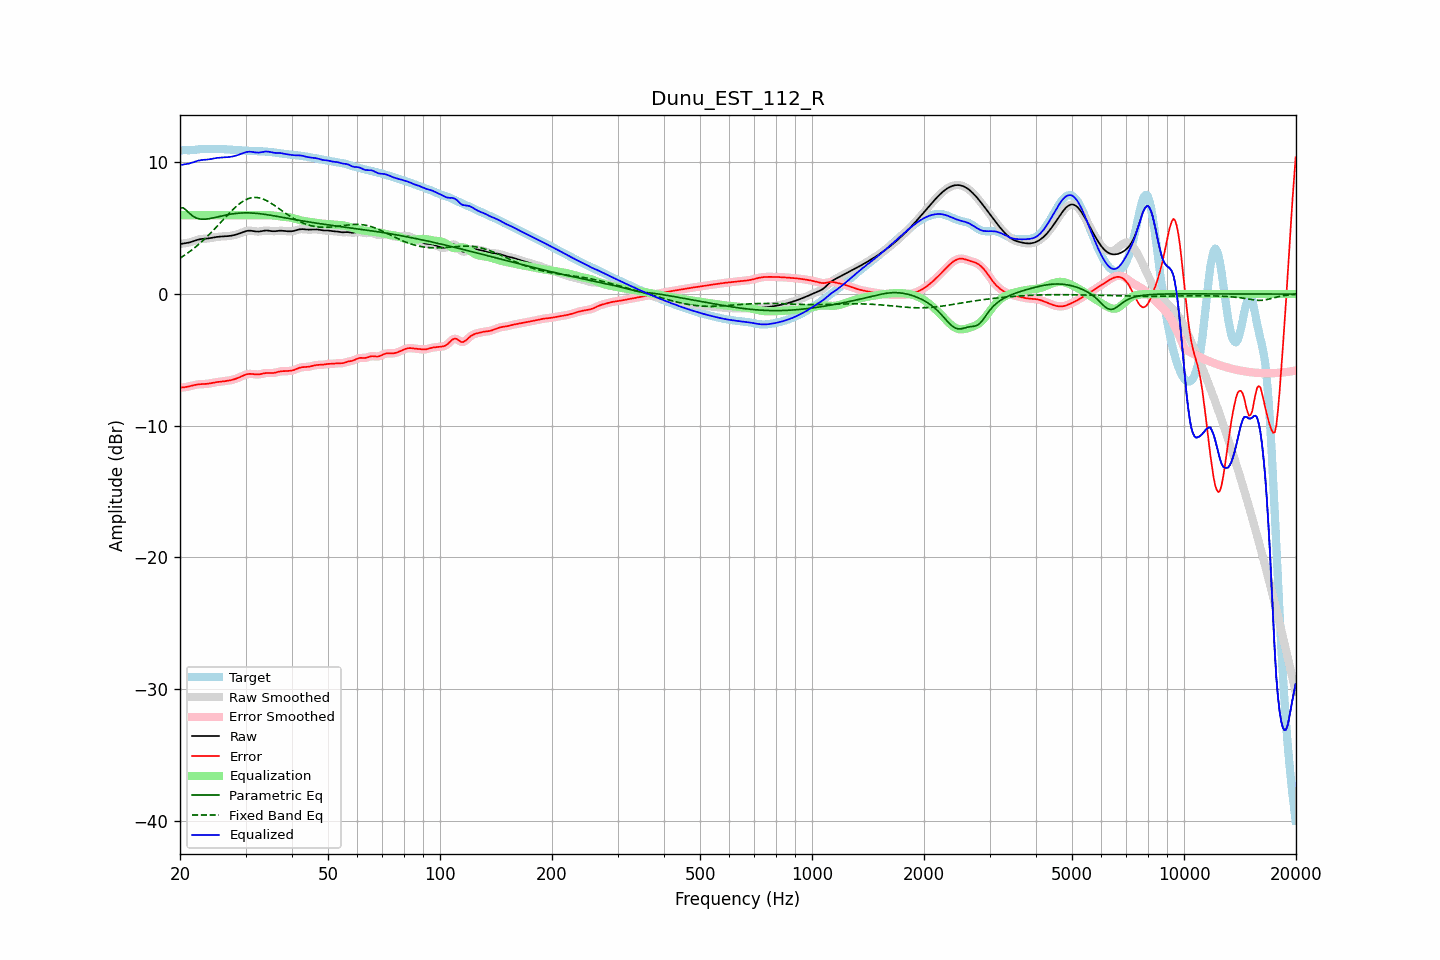

Data behind this chart, as committed beside it:
frequency, raw, error, smoothed, error_smoothed, equalization, parametric_eq, fixed_band_eq, equalized_raw, equalized_smoothed, target
20.00, 3.80, -7.11, 3.81, -7.11, 6.00, 6.55, 2.73, 9.80, 9.81, 10.91
20.20, 3.83, -7.10, 3.82, -7.10, 6.00, 6.55, 2.81, 9.83, 9.82, 10.92
20.40, 3.84, -7.09, 3.84, -7.09, 6.00, 6.55, 2.88, 9.84, 9.84, 10.93
20.61, 3.86, -7.07, 3.86, -7.07, 6.00, 6.46, 2.97, 9.86, 9.86, 10.94
20.81, 3.88, -7.05, 3.88, -7.05, 6.00, 6.36, 3.05, 9.88, 9.88, 10.93
21.02, 3.90, -7.03, 3.90, -7.03, 6.00, 6.24, 3.14, 9.90, 9.90, 10.93
21.23, 3.93, -7.00, 3.93, -7.00, 6.00, 6.12, 3.23, 9.93, 9.93, 10.93
21.44, 3.96, -6.97, 3.96, -6.97, 6.00, 6.02, 3.32, 9.96, 9.96, 10.93
21.66, 4.01, -6.94, 4.00, -6.94, 6.00, 5.92, 3.41, 10.01, 10.00, 10.94
21.87, 4.05, -6.91, 4.05, -6.91, 6.00, 5.85, 3.51, 10.05, 10.05, 10.96
22.09, 4.09, -6.89, 4.09, -6.88, 6.00, 5.79, 3.61, 10.09, 10.09, 10.97
22.31, 4.13, -6.87, 4.13, -6.87, 6.00, 5.75, 3.71, 10.13, 10.13, 10.99
22.54, 4.16, -6.85, 4.16, -6.85, 6.00, 5.71, 3.82, 10.16, 10.16, 11.01
22.76, 4.18, -6.84, 4.18, -6.84, 6.00, 5.70, 3.93, 10.18, 10.18, 11.02
22.99, 4.20, -6.84, 4.19, -6.84, 6.00, 5.68, 4.04, 10.20, 10.19, 11.03
23.22, 4.20, -6.83, 4.20, -6.83, 6.00, 5.69, 4.15, 10.20, 10.20, 11.04
23.45, 4.21, -6.83, 4.21, -6.83, 6.00, 5.69, 4.26, 10.21, 10.21, 11.04
23.69, 4.22, -6.82, 4.22, -6.81, 6.00, 5.71, 4.38, 10.22, 10.22, 11.04
23.92, 4.24, -6.80, 4.24, -6.80, 6.00, 5.72, 4.50, 10.24, 10.24, 11.03
24.16, 4.26, -6.78, 4.26, -6.78, 6.00, 5.75, 4.63, 10.26, 10.26, 11.03
24.40, 4.28, -6.75, 4.28, -6.75, 6.00, 5.77, 4.75, 10.28, 10.28, 11.03
24.65, 4.30, -6.73, 4.30, -6.73, 6.00, 5.80, 4.88, 10.30, 10.30, 11.03
24.89, 4.33, -6.70, 4.33, -6.70, 6.00, 5.82, 5.01, 10.33, 10.33, 11.03
25.14, 4.34, -6.69, 4.34, -6.69, 6.00, 5.85, 5.14, 10.34, 10.34, 11.03
25.39, 4.36, -6.67, 4.36, -6.67, 6.00, 5.88, 5.27, 10.36, 10.36, 11.03
25.65, 4.37, -6.66, 4.37, -6.66, 6.00, 5.91, 5.40, 10.37, 10.37, 11.02
25.91, 4.38, -6.64, 4.38, -6.64, 6.00, 5.94, 5.53, 10.38, 10.38, 11.02
26.16, 4.38, -6.63, 4.38, -6.63, 6.00, 5.96, 5.66, 10.38, 10.38, 11.01
26.43, 4.39, -6.61, 4.39, -6.61, 6.00, 5.99, 5.80, 10.39, 10.39, 11.00
26.69, 4.40, -6.60, 4.40, -6.60, 6.00, 6.02, 5.93, 10.40, 10.40, 10.99
26.96, 4.41, -6.58, 4.41, -6.58, 6.00, 6.04, 6.06, 10.41, 10.41, 10.98
27.23, 4.42, -6.55, 4.42, -6.55, 6.00, 6.06, 6.18, 10.42, 10.42, 10.98
27.50, 4.44, -6.53, 4.44, -6.53, 6.00, 6.08, 6.31, 10.44, 10.44, 10.97
27.77, 4.46, -6.50, 4.46, -6.50, 6.00, 6.10, 6.43, 10.46, 10.46, 10.96
28.05, 4.49, -6.46, 4.49, -6.46, 6.00, 6.12, 6.55, 10.49, 10.49, 10.95
28.33, 4.53, -6.42, 4.53, -6.42, 6.00, 6.13, 6.66, 10.53, 10.53, 10.95
28.62, 4.56, -6.37, 4.56, -6.37, 6.00, 6.14, 6.76, 10.56, 10.56, 10.94
28.90, 4.61, -6.32, 4.61, -6.32, 6.00, 6.15, 6.86, 10.61, 10.61, 10.93
29.19, 4.65, -6.26, 4.65, -6.26, 6.00, 6.16, 6.95, 10.65, 10.65, 10.92
29.48, 4.70, -6.21, 4.70, -6.21, 6.00, 6.17, 7.03, 10.70, 10.70, 10.91
29.78, 4.74, -6.16, 4.74, -6.16, 6.00, 6.17, 7.11, 10.74, 10.74, 10.90
30.08, 4.78, -6.12, 4.78, -6.12, 6.00, 6.17, 7.17, 10.78, 10.78, 10.90
30.38, 4.81, -6.08, 4.81, -6.08, 6.00, 6.17, 7.23, 10.81, 10.81, 10.89
30.68, 4.82, -6.06, 4.82, -6.07, 6.00, 6.17, 7.27, 10.82, 10.82, 10.88
30.99, 4.81, -6.06, 4.81, -6.06, 6.00, 6.16, 7.31, 10.81, 10.81, 10.88
31.30, 4.80, -6.07, 4.80, -6.07, 6.00, 6.16, 7.33, 10.80, 10.80, 10.87
31.61, 4.78, -6.08, 4.78, -6.08, 6.00, 6.15, 7.35, 10.78, 10.78, 10.86
31.93, 4.76, -6.10, 4.76, -6.10, 6.00, 6.14, 7.34, 10.76, 10.76, 10.86
32.24, 4.75, -6.11, 4.75, -6.11, 6.00, 6.13, 7.34, 10.75, 10.75, 10.86
32.57, 4.75, -6.10, 4.75, -6.10, 6.00, 6.12, 7.32, 10.75, 10.75, 10.85
32.89, 4.76, -6.08, 4.77, -6.08, 6.00, 6.10, 7.29, 10.76, 10.77, 10.85
33.22, 4.79, -6.06, 4.79, -6.06, 6.00, 6.09, 7.25, 10.79, 10.79, 10.84
33.55, 4.81, -6.03, 4.81, -6.03, 6.00, 6.07, 7.21, 10.81, 10.81, 10.84
33.89, 4.83, -6.00, 4.82, -6.01, 6.00, 6.05, 7.15, 10.83, 10.83, 10.83
34.23, 4.83, -5.99, 4.83, -5.99, 6.00, 6.04, 7.09, 10.83, 10.83, 10.82
34.57, 4.82, -5.99, 4.82, -5.99, 6.00, 6.02, 7.02, 10.82, 10.82, 10.81
34.92, 4.80, -6.00, 4.80, -6.00, 6.00, 6.00, 6.95, 10.80, 10.80, 10.80
35.27, 4.78, -6.00, 4.79, -6.00, 5.99, 5.98, 6.88, 10.77, 10.77, 10.78
35.62, 4.77, -5.99, 4.78, -5.99, 5.97, 5.96, 6.80, 10.75, 10.75, 10.77
35.97, 4.77, -5.97, 4.78, -5.97, 5.96, 5.93, 6.71, 10.73, 10.73, 10.75
... 635 more rows
